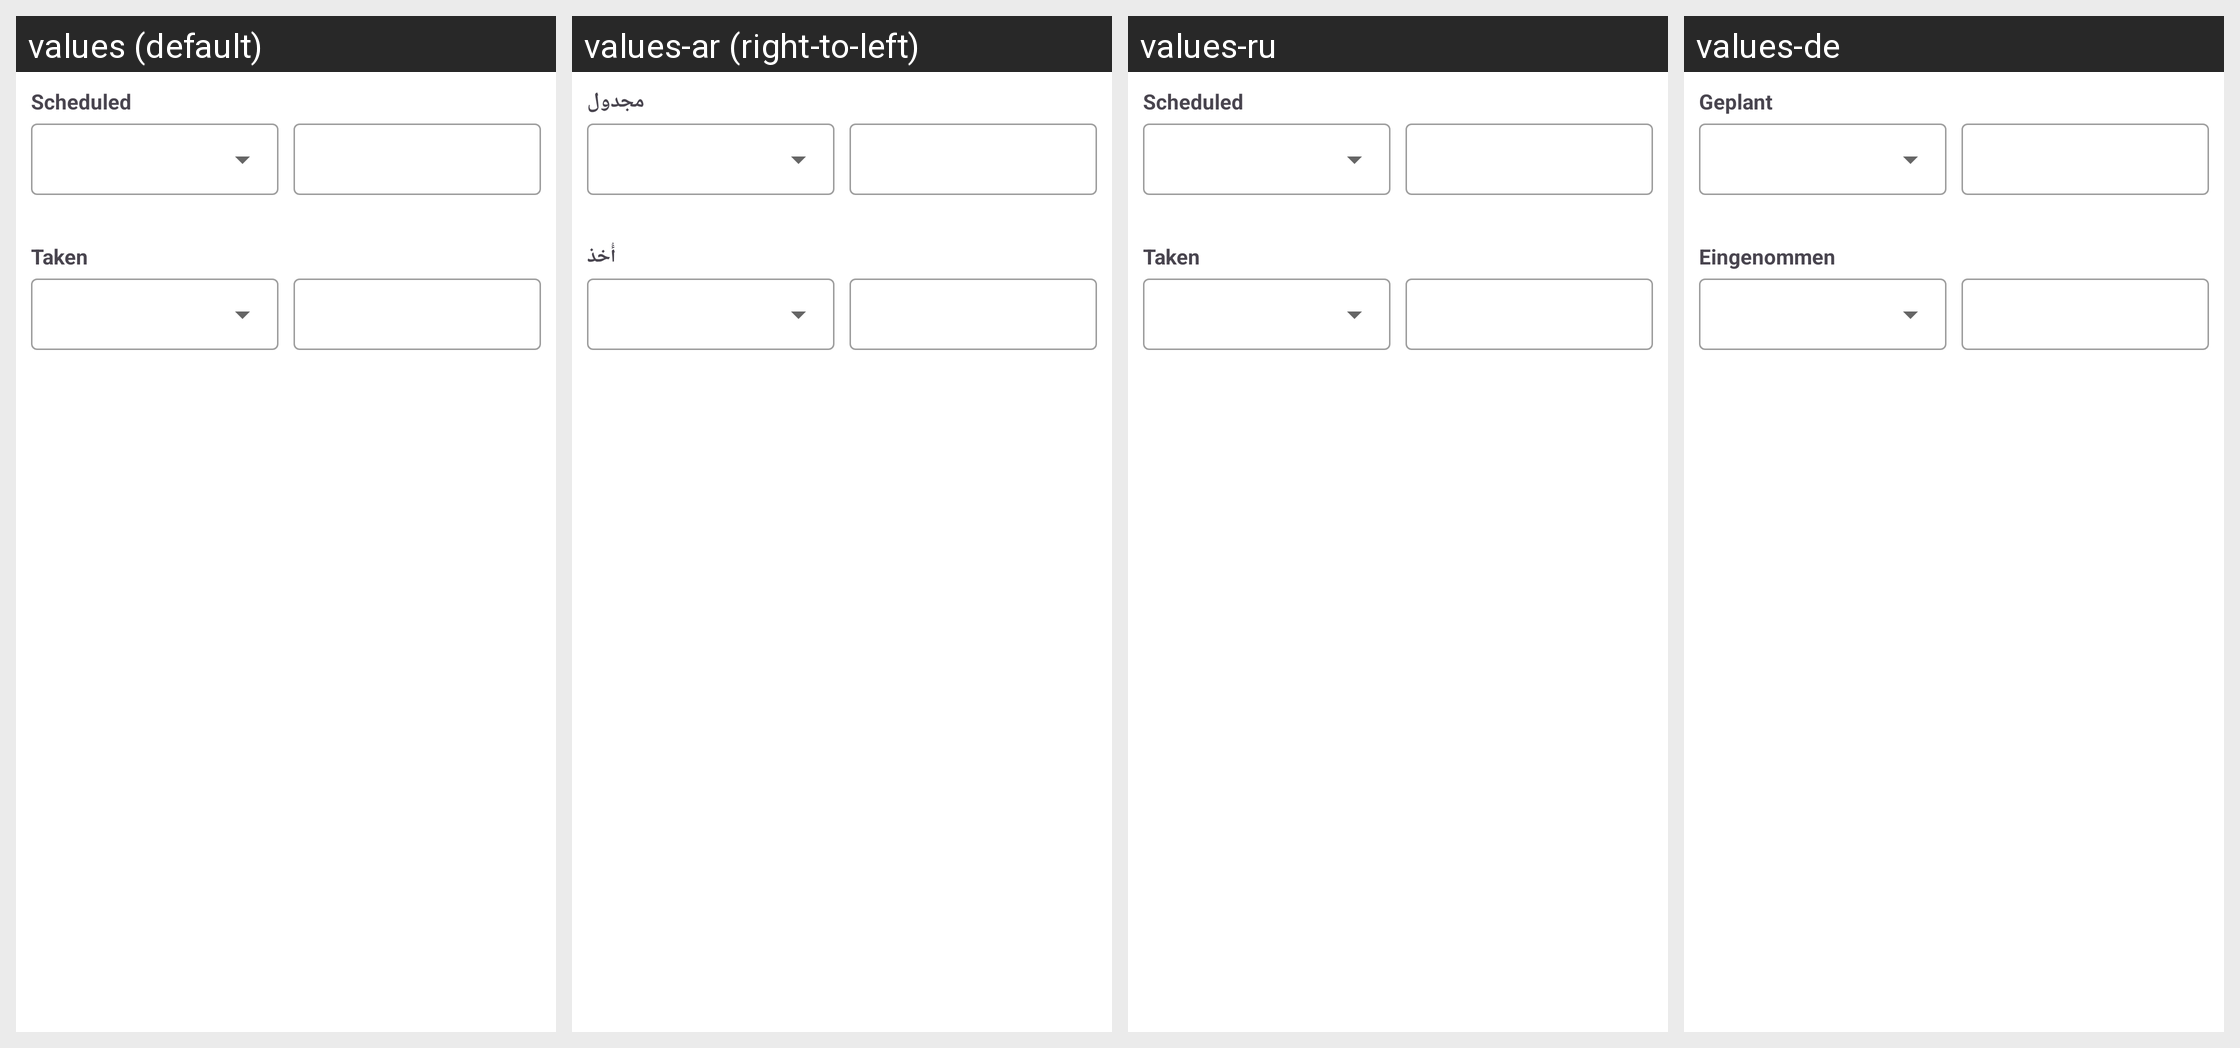

The same Android screen rendered under several of its app's locales, left to right. List the strings drawn on it with the default value and each locale's translation.
Android screen res/layout/dialog_filter.xml rendered under 4 locales, left to right: values (default), values-ar (right-to-left), values-ru, values-de. Device: Nexus 5 (rendered at 1080×1920; each locale shown at half size, 540×960, under a caption strip naming it); theme Theme.MedicationTracker.
Other locales in the repository, not shown: values-es, values-it, values-nl, values-pl, values-tr, values-zh.
Strings drawn on this screen, with the default value and each locale's value (text and hints the layout hard-codes, and strings that could not be matched under every locale, appear in the picture but are not listed):

scheduled
  values: Scheduled
  values-ar: مجدول
  values-ru: Scheduled
  values-de: Geplant

taken
  values: Taken
  values-ar: أُخذ
  values-ru: Taken
  values-de: Eingenommen
